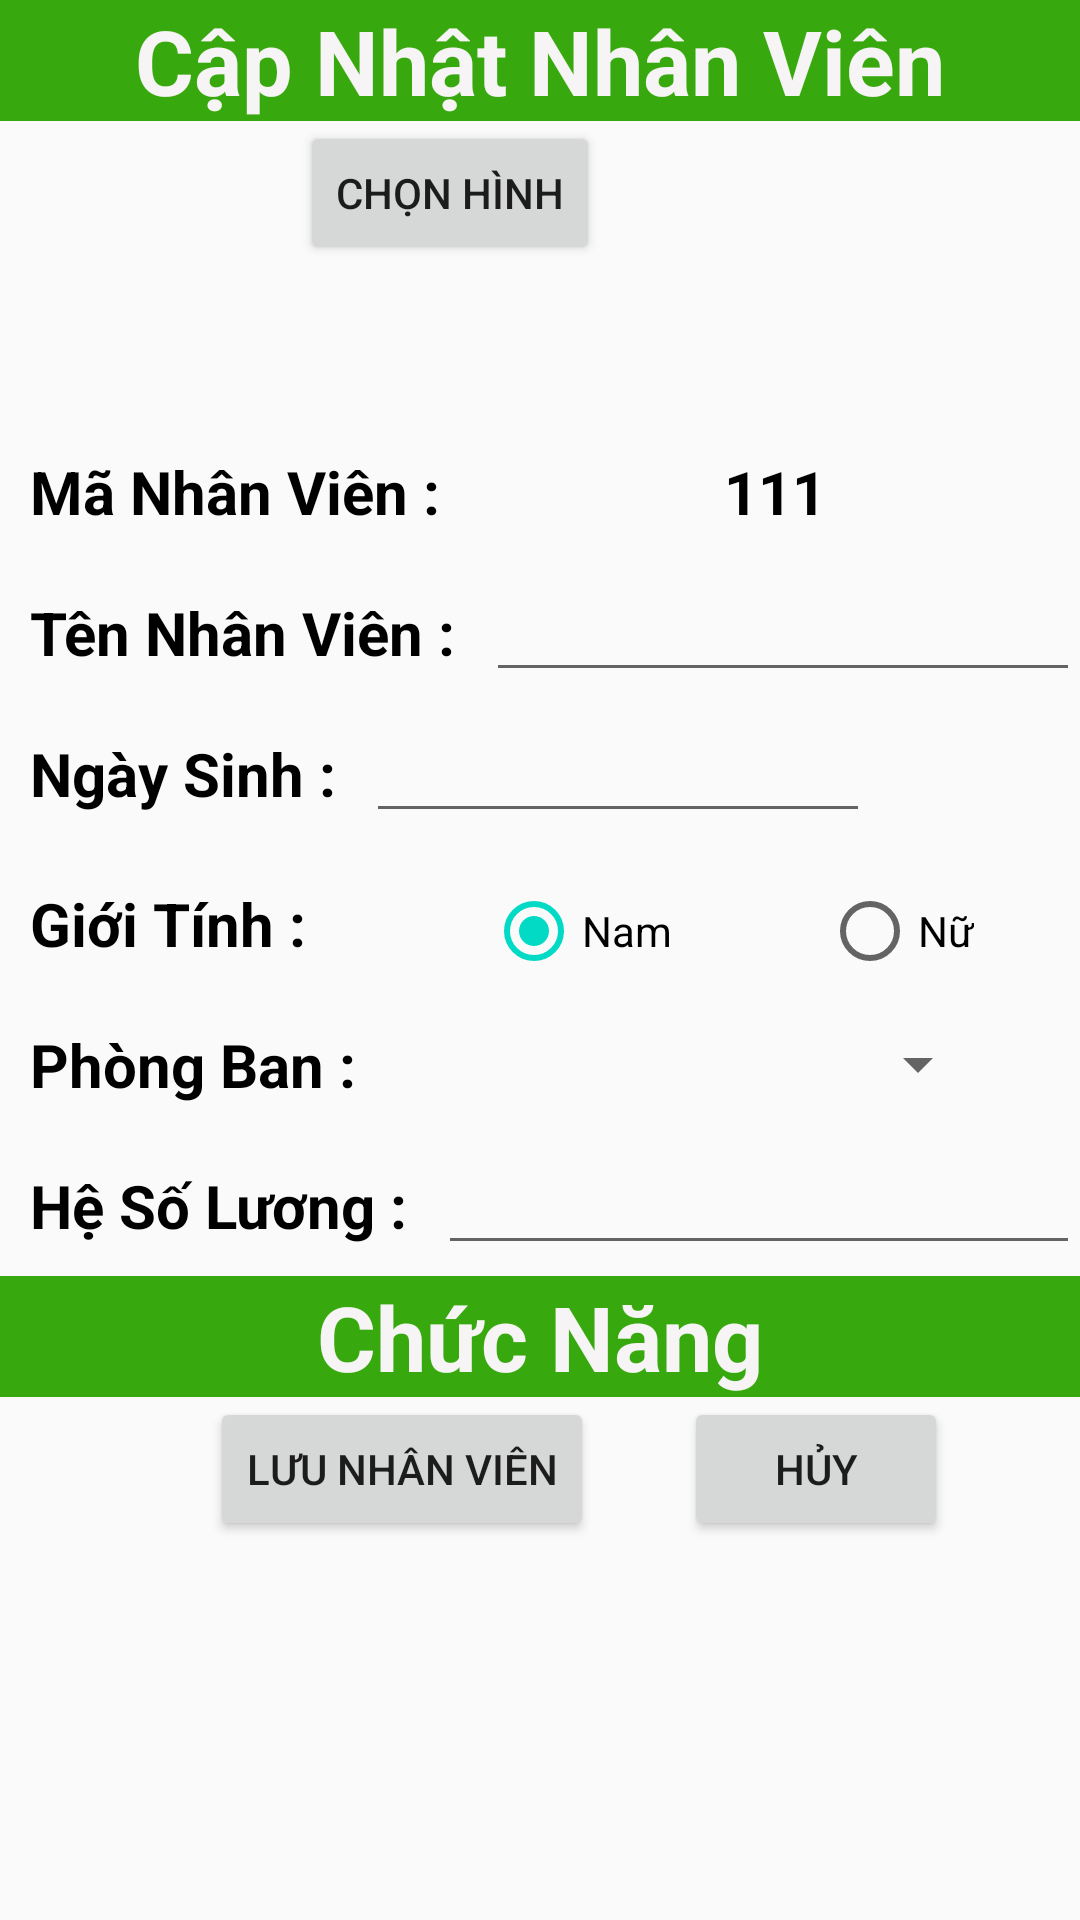

Here is an Android app screen rendered from its layout file. Give the layout XML and the strings, colors and styles it references.
<!-- AndroidManifest.xml: application theme AppTheme -->
<!-- res/layout/sua_nhanvien.xml -->
<?xml version="1.0" encoding="utf-8"?>
<LinearLayout xmlns:android="http://schemas.android.com/apk/res/android"
    xmlns:app="http://schemas.android.com/apk/res-auto"
    xmlns:tools="http://schemas.android.com/tools"
    android:layout_width="match_parent"
    android:layout_height="match_parent"
    android:orientation="vertical"
    tools:context=".GiaoDien.NhanVien.ThemNhanVien">
    <TextView
        style="@style/tieude"
        android:text="@string/suanhanvien"/>
    <LinearLayout
        style="@style/linerlayout">
        <ImageView
            android:layout_width="100dp"
            android:layout_height="100dp"
            app:srcCompat="@drawable/cammera1"
            android:id="@+id/imgHinhDaiDien" />
        <Button
            android:text="Chọn Hình"
            android:layout_width="wrap_content"
            android:layout_height="wrap_content"
            android:id="@+id/btnChonHinh"
            />
    </LinearLayout>
    <LinearLayout
        style="@style/linerlayout"
       >
        <TextView
            style="@style/textview1"
            android:text="@string/manhanvien"
            />
        <TextView
            style="@style/textview3"
            android:text="111"
            android:id="@+id/tvMaNhanVien"/>
    </LinearLayout>
    <LinearLayout
        style="@style/linerlayout">
        <TextView
            style="@style/textview1"
            android:text="@string/tennhanvien"/>

        <EditText
            android:id="@+id/txtTenNhanVien"
            style="@style/edittext"
            android:inputType="textPersonName" />
    </LinearLayout>
    <LinearLayout
        style="@style/linerlayout">
        <TextView
            style="@style/textview1"
            android:text="@string/ngaysinh"/>

        <EditText
            android:id="@+id/txtNgaySinh"
            style="@style/edittext"
            android:layout_weight="1"
            android:inputType="date" />
        <Button
            style="@style/buttonDay"
            android:id="@+id/btnDay"
            android:background="@drawable/ngay"
            />
    </LinearLayout>
    <RadioGroup
        style="@style/groupButTon">
        <TextView
            style="@style/textview1"
            android:text="@string/gioitinh"/>
        <RadioButton
            style="@style/rad"
            android:id="@+id/radNam"
            android:text="@string/nam"
            android:checked="true"/>
        <RadioButton
            style="@style/rad"
            android:id="@+id/radNu"
            android:text="@string/nu"/>
    </RadioGroup>
    <LinearLayout
        style="@style/linerlayout">
        <TextView
            style="@style/textview1"
            android:text="@string/phongban"/>
        <Spinner
            style="@style/spin"
            android:id="@+id/spPhongBan"/>
    </LinearLayout>
    <LinearLayout
        style="@style/linerlayout">
        <TextView
            style="@style/textview1"
            android:text="@string/hesoluong"/>

        <EditText
            android:id="@+id/txtHeSoLuong"
            style="@style/edittext"
            android:inputType="number" />
    </LinearLayout>
    <TextView
        style="@style/tieude"
        android:text="@string/chucnang"/>
    <LinearLayout
        style="@style/linerlayout">
        <Button
            style="@style/buttonluu"
            android:id="@+id/btnSuaNhanVien"
            android:text="@string/luunhanvien"
            />
        <Button
            style="@style/buttonhuy"
            android:id="@+id/btnThoat"
            android:text="@string/thoat"
            />
    </LinearLayout>
</LinearLayout>
<!-- resources referenced by this layout -->
<resources>
  <string name="chucnang">Chức Năng</string>
  <string name="gioitinh">Giới Tính :</string>
  <string name="hesoluong">Hệ Số Lương : </string>
  <string name="luunhanvien">Lưu Nhân Viên</string>
  <string name="manhanvien">Mã Nhân Viên : </string>
  <string name="nam">Nam</string>
  <string name="ngaysinh">Ngày Sinh : </string>
  <string name="nu">Nữ</string>
  <string name="phongban">Phòng Ban : </string>
  <string name="suanhanvien">Cập Nhật Nhân Viên</string>
  <string name="tennhanvien">Tên Nhân Viên : </string>
  <string name="thoat">Hủy</string>
  <style name="buttonDay">
          <item name="android:layout_width">50sp</item>
          <item name="android:layout_height">50sp</item>
          <item name="android:layout_marginRight">20sp</item>
      </style>
  <style name="buttonhuy">
          <item name="android:layout_width">wrap_content</item>
          <item name="android:layout_height">wrap_content</item>
          <item name="android:layout_marginLeft">30sp</item>
      </style>
  <style name="buttonluu">
          <item name="android:layout_width">wrap_content</item>
          <item name="android:layout_height">wrap_content</item>
          <item name="android:layout_marginLeft">70sp</item>
      </style>
  <style name="edittext">
          <item name="android:layout_width">match_parent</item>
          <item name="android:layout_height">wrap_content</item>
      </style>
  <style name="groupButTon">
          <item name="android:layout_width">match_parent</item>
          <item name="android:orientation">horizontal</item>
          <item name="android:layout_height">wrap_content</item>
      </style>
  <style name="linerlayout">
          <item name="android:layout_width">match_parent</item>
          <item name="android:layout_height">wrap_content</item>
          <item name="android:orientation">horizontal</item>
  
      </style>
  <style name="rad">
          <item name="android:layout_width">wrap_content</item>
          <item name="android:layout_height">wrap_content</item>
          <item name="android:layout_marginLeft">50sp</item>
      </style>
  <style name="spin">
          <item name="android:layout_width">match_parent</item>
          <item name="android:layout_marginLeft">30sp</item>
          <item name="android:layout_marginRight">30sp</item>
          <item name="android:layout_height">wrap_content</item>
          <item name="android:layout_gravity">center</item>
      </style>
  <style name="textview1">
          <item name="android:layout_width">wrap_content</item>
          <item name="android:layout_height">wrap_content</item>
          <item name="android:textSize">20sp</item>
          <item name="android:textStyle">bold</item>
          <item name="android:textColor">#000</item>
          <item name="android:padding">10dp</item>
          <item name="android:elevation" tools:targetApi="lollipop">5dp</item>
  
  
  
      </style>
  <style name="textview3">
          <item name="android:layout_width">match_parent</item>
          <item name="android:layout_height">wrap_content</item>
          <item name="android:textSize">20sp</item>
          <item name="android:textStyle">bold</item>
          <item name="android:textColor">#000</item>
          <item name="android:gravity">center</item>
  
      </style>
  <style name="tieude">
          <item name="android:layout_width">match_parent</item>
          <item name="android:layout_height">wrap_content</item>
          <item name="android:background">#38A80F</item>
          <item name="android:textStyle">bold</item>
          <item name="android:textColor">#F6F4F4</item>
          <item name="android:textSize">30sp</item>
          <item name="android:gravity">center</item>
      </style>
  <style name="AppTheme" parent="Theme.AppCompat.Light.DarkActionBar">
          
          <item name="colorPrimary">@color/colorPrimary</item>
          <item name="colorPrimaryDark">@color/colorPrimaryDark</item>
          <item name="colorAccent">@color/colorAccent</item>
      </style>
  <!-- not gathered from this repository: default colours our renderer supplied (Android Studio template values) -->
  <color name="colorPrimary">#FF6200EE</color>
  <color name="colorPrimaryDark">#FF3700B3</color>
  <color name="colorAccent">#FF03DAC5</color>
</resources>
